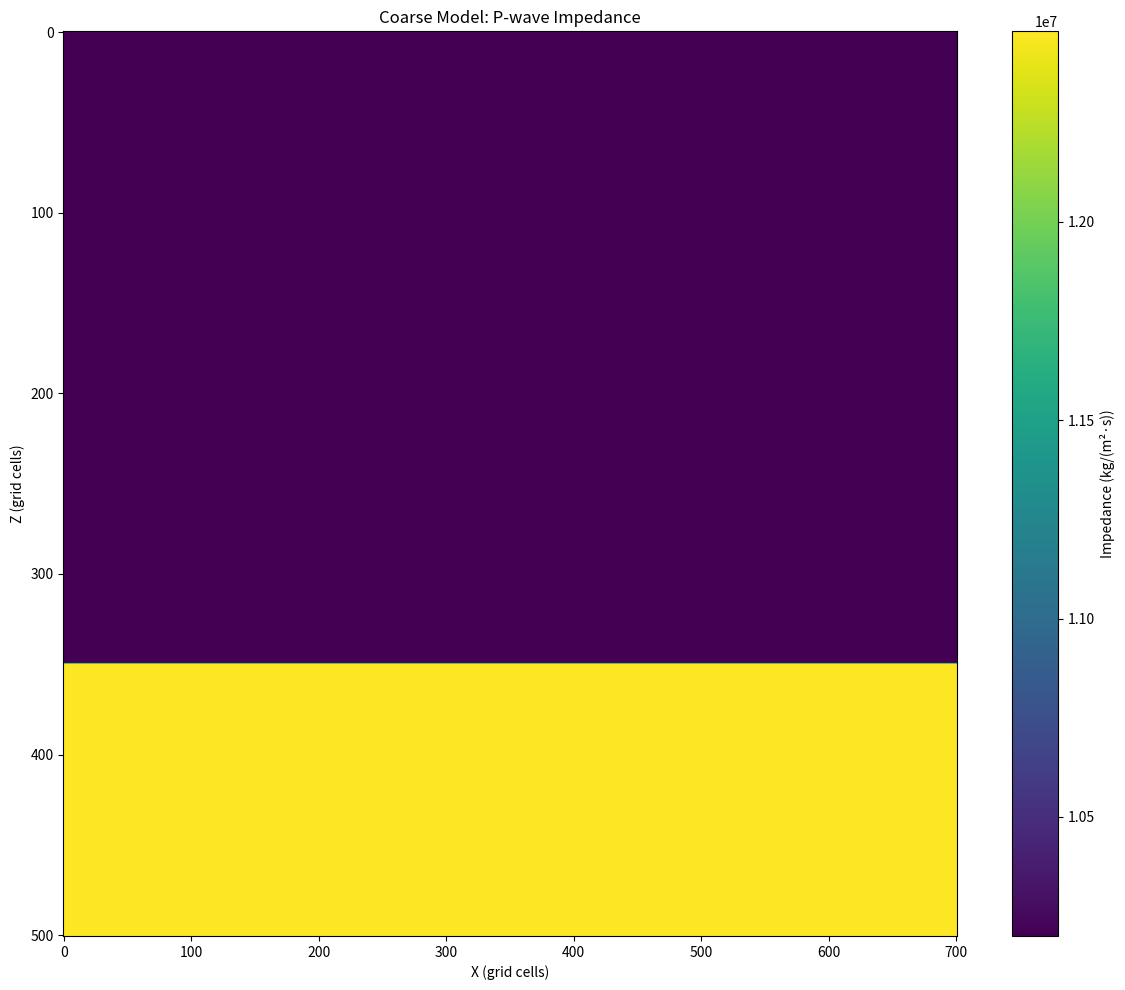

This figure's Python source:
import os
import json
import numpy as np
import matplotlib.pyplot as plt
from scipy.ndimage import gaussian_filter

SOLID   = 0
VESOLID = 1
FLUID   = 2
# ========== 模型参数 ==========
# 粗网格尺寸
nx = 701
nz = 501
dx = 3
dz = 3

# 时间参数
fpeak = 30.0
dt = 5e-5
nt = 20000
snapshot = 400

epsilon = 0.0
delta = 0.0
# gamma = 0.00
rho1 = 2550.0
vp1 = 4000.0
vs1 = 2300
C33_1 = rho1 * vp1**2
C55_1 = rho1 * vs1**2
C11_1 = C33_1 * (1 + 2 * epsilon)
C13_1 = ((C33_1 - C55_1) * (2 * C33_1 * delta + (C33_1 - C55_1)))**0.5 - C55_1

rho2 = 2600.0
vp2 = 4800.0
vs2 = 2800
C33_2 = rho2 * vp2**2
C55_2 = rho2 * vs2**2
C11_2 = C33_2 * (1 + 2 * epsilon)
C13_2 = ((C33_2 - C55_2) * (2 * C33_2 * delta + (C33_2 - C55_2)))**0.5 - C55_2

# 震源位置
posx = nx // 2
posz = 40

# CPML参数
cpml_thickness = 20
cpml_N = 3
cp_max = 5000
Rc = 0.0001
kappa0 = 1.2

# ========== 创建目录结构 ==========
base_dir = "models"
coarse_dir = os.path.join(base_dir, "coarse")
fine_dir = os.path.join(base_dir, "fine")
os.makedirs(coarse_dir, exist_ok=True)
os.makedirs(fine_dir, exist_ok=True)

# ========== 生成粗网格模型 ==========
coarse_MAT = np.full((nz, nx), SOLID, dtype=np.int32)
coarse_rho = np.full((nz, nx), rho1, dtype=np.float32)
coarse_C11 = np.full((nz, nx), C11_1, dtype=np.float32)
coarse_C13 = np.full((nz, nx), C13_1, dtype=np.float32)
coarse_C33 = np.full((nz, nx), C33_1, dtype=np.float32)
coarse_C55 = np.full((nz, nx), C55_1, dtype=np.float32)
coarse_zeta = np.full((nz, nx), 0, dtype=np.float32)
coarse_taup = np.full((nz, nx), 0, dtype=np.float32)
coarse_taus = np.full((nz, nx), 0, dtype=np.float32)
coarse_inv_tsig1 = np.full((nz, nx), 0, dtype=np.float32)
coarse_inv_tsig2 = np.full((nz, nx), 0, dtype=np.float32)
coarse_inv_tsig3 = np.full((nz, nx), 0, dtype=np.float32)

coarse_rho[350:, :] = rho2
coarse_C11[350:, :] = C11_2
coarse_C13[350:, :] = C13_2
coarse_C33[350:, :] = C33_2
coarse_C55[350:, :] = C55_2

# ========== 粗网格可视化：纵波阻抗 ==========
coarse_imp = np.sqrt(coarse_C33 * coarse_rho)  # 纵波阻抗
plt.figure(figsize=(12, 10))
plt.imshow(coarse_imp, cmap='viridis', aspect='auto', origin='upper')
plt.colorbar(label='Impedance (kg/(m²·s))')
plt.title('Coarse Model: P-wave Impedance')
plt.xlabel('X (grid cells)')
plt.ylabel('Z (grid cells)')
plt.tight_layout()
plt.savefig(os.path.join(coarse_dir, "impedance.png"), dpi=150)
plt.close()
print("粗网格阻抗图已保存至 models/coarse/impedance.png")


# ========== 生成 models.json ==========
models_config = {
    "coarse": {
        "nx": nx,
        "nz": nz,
        "dx": dx,
        "dz": dz,
        "rho": "models/coarse/rho.bin",
        "C11": "models/coarse/C11.bin",
        "C13": "models/coarse/C13.bin",
        "C33": "models/coarse/C33.bin",
        "C55": "models/coarse/C55.bin",
        "zeta": "models/coarse/zeta.bin",
        "taup": "models/coarse/taup.bin",
        "taus": "models/coarse/taus.bin",
        "inv_tsig1": "models/coarse/inv_tsig1.bin",
        "inv_tsig2": "models/coarse/inv_tsig2.bin",
        "inv_tsig3": "models/coarse/inv_tsig3.bin",
        "material": "models/coarse/material.bin",
    },
    "fine": []
}

with open(os.path.join(base_dir, "models.json"), "w") as f:
    json.dump(models_config, f, indent=2)
print("models.json 已生成")

# ========== 生成 params.json ==========
params_config = {
    "base": {
        "fpeak": fpeak,
        "dt": dt,
        "nt": nt,
        "posx": posx,
        "posz": posz,
        "snapshot": snapshot
    },
    "cpml": {
        "thickness": cpml_thickness,
        "N": cpml_N,
        "cp_max": cp_max,
        "Rc": Rc,
        "kappa0": kappa0
    }
}

with open(os.path.join(base_dir, "params.json"), "w") as f:
    json.dump(params_config, f, indent=2)
print("params.json 已生成")

# ========== 保存粗网格文件 ==========
coarse_MAT.tofile(os.path.join(coarse_dir, "material.bin"))
coarse_rho.tofile(os.path.join(coarse_dir, "rho.bin"))
coarse_C11.tofile(os.path.join(coarse_dir, "C11.bin"))
coarse_C13.tofile(os.path.join(coarse_dir, "C13.bin"))
coarse_C33.tofile(os.path.join(coarse_dir, "C33.bin"))
coarse_C55.tofile(os.path.join(coarse_dir, "C55.bin"))
coarse_taup.tofile(os.path.join(coarse_dir, "taup.bin"))
coarse_taus.tofile(os.path.join(coarse_dir, "taus.bin"))
coarse_inv_tsig1.tofile(os.path.join(coarse_dir, "inv_tsig1.bin"))
coarse_inv_tsig2.tofile(os.path.join(coarse_dir, "inv_tsig2.bin"))
coarse_inv_tsig3.tofile(os.path.join(coarse_dir, "inv_tsig3.bin"))
coarse_zeta.tofile(os.path.join(coarse_dir, "zeta.bin"))
